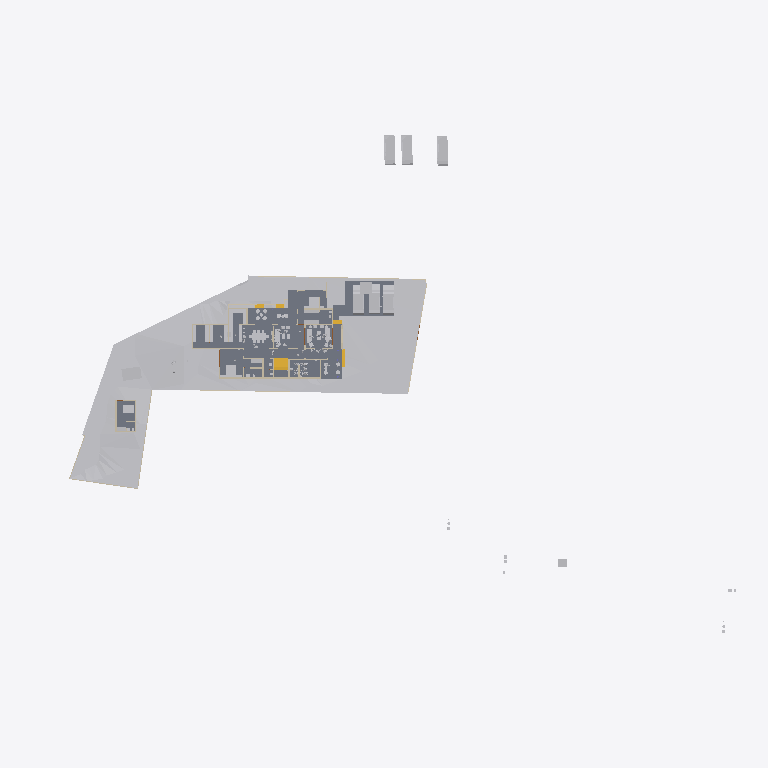
Plan cut of the same IFC building model at storey 'Existing' (level 0.00 m, cut at 1.40 m), seen from above with north up, elements coloured by IFC class: 31 other elements (light grey), 18 walls (beige), 5 stair flights (yellow), 4 slabs (grey). Cut surfaces are drawn darker.
Extent 123.3 m × 86.4 m × 24.8 m (x, y, z). Storeys (8): Road Level at 0.00 m; GF at 0.00 m; FF at 0.00 m; Concept at 0.00 m; Existing at 0.00 m; Roof at 0.00 m; Area at 0.00 m; Car Porch at 0.00 m. Elements (334): 96 IfcWall, 80 IfcFurniture, 47 IfcBuildingElementProxy, 30 IfcDoor, 29 IfcSanitaryTerminal, 14 IfcWindow, 13 IfcSlab, 7 IfcStairFlight, 6 IfcVehicle, 4 IfcColumn, 4 IfcRoof, 2 IfcGeographicElement.

HEADER;
FILE_DESCRIPTION(('ViewDefinition[DesignTransferView]'),'2;1');
FILE_NAME('Jailani.ifc','2026-01-15T11:40:15+05:30',(''),(''),'IfcOpenShell 0.8.4','Bonsai 0.8.4','Nobody');
FILE_SCHEMA(('IFC4X3'));
ENDSEC;
DATA;
#1=IFCPROJECT('1rEyq$MlvDVO9q4X_6O_vh',$,'My Project',$,$,$,$,(#14,#26),#9);
#31=IFCSITE('2ymv4STDrDCBgdvlSnG91s',$,'My Site',$,$,#54,$,$,$,(8,52,49,300000),(76,38,36,300000),20.0,$,$);
#37=IFCBUILDING('0WCwdFWaT3fvN6dYFJV0G3',$,'My Building',$,$,#60,$,$,$,$,$,$);
#43=IFCBUILDINGSTOREY('3glIUxBxj019WI9WL2_LBp',$,'Road Level',$,$,#66,$,$,$,$);
#2091=IFCBUILDINGSTOREY('0gksAyAJzF1eVdNHxF82jx',$,'GF',$,$,#146917,$,$,$,$);
#9684=IFCBUILDINGSTOREY('0GW8AoQ6z9OfFkHNDnUrmB',$,'FF',$,$,#184067,$,$,$,$);
#36449=IFCBUILDINGSTOREY('08MXqDc890wx$ikiXcsfjl',$,'Concept',$,$,#36465,$,$,$,$);
#37612=IFCBUILDINGSTOREY('3FqJSqHaz8MQtwN4CzJUgT',$,'Existing',$,$,#37627,$,$,$,$);
#39460=IFCBUILDINGSTOREY('2$v9ldK6P2VucsJp$wo$TV',$,'Roof',$,$,#39475,$,$,$,$);
#119304=IFCBUILDINGSTOREY('0qBaI9Ey94591kdt6C2Jnr',$,'Area',$,$,#119319,$,$,$,$);
#129129=IFCBUILDINGSTOREY('3kIur_wS960wa7BjgB$p1C',$,'Car Porch',$,$,#129145,$,$,$,$);
#1788=IFCGEOGRAPHICELEMENT('2G7_FUH1TFnfA2p0BceQCt',$,'Site',$,$,#100204,#1804,$,.TERRAIN.);
#4726=IFCSLAB('2FiUBYKgX14Ok5pfpzPww9',$,'Slab',$,$,#147072,#4737,$,$);
#44400=IFCGEOGRAPHICELEMENT('1ijp4spyP8GBGp3uN8hwYJ',$,'Grass',$,$,#146987,#44410,$,.VEGETATION.);
#100712=IFCSLAB('1DsvWWCbL7cANGjESzliI9',$,'Slab',$,$,#156011,#100733,$,$);
#151238=IFCSLAB('1TDJ9z8DHBV90YLwAbkjL$',$,'Slab',$,$,#172476,#151259,$,$);
#119444=IFCSLAB('1HaPt$rVH898ahLpgi_hqp',$,'Slab',$,$,#121464,#119465,$,$);
#145566=IFCVEHICLE('0GR5tKgTv9_RA8i68F_qsM',$,'Vehicle',$,$,#162447,#145579,$,$);
#40568=IFCVEHICLE('3YADKfQzbBmOkqjeAW8eZC',$,'Vehicle',$,$,#41076,#40581,$,$);
#40601=IFCVEHICLE('2n0InfZ3983xlP1tLNpSFe',$,'Vehicle',$,$,#41081,#40614,$,$);
#40247=IFCVEHICLE('1o80UYAPX4cRrso8iBSkYA',$,'Vehicle',$,$,#41071,#40260,$,$);
#154162=IFCVEHICLE('0N$2t9_e9DZwiKoEMbUbZK',$,'Vehicle',$,$,#157685,#154175,$,$);
#103859=IFCVEHICLE('0Rj7kGn8PAKQhJ_nG_1K0p',$,'Vehicle',$,$,#162442,#103872,$,$);
#4239=IFCBUILDINGELEMENTPROXY('3q7lNd2p17oe3AMat8N37d',$,'Toilet 2',$,$,#81645,#4249,$,.COMPLEX.);
#121662=IFCWALL('1BWH$vHq53de7ALB12b4Gj',$,'Wall',$,$,#172572,#121673,$,$);
#48553=IFCFURNITURE('2Ze14ZEU9CiBG9_AhI5DIZ',$,'Furniture',$,$,#169037,#48562,$,$);
#4250=IFCBUILDINGELEMENTPROXY('3toYnKI0v7vRY5ZvUmLVDd',$,'Toilet1',$,$,#81650,#4260,$,.COMPLEX.);
#55457=IFCFURNITURE('0V6hxvZwXE6hVLVUBmKQZG',$,'Furniture',$,$,#175444,#55466,$,$);
#55484=IFCFURNITURE('3TkWbzkAX1QAVy26F4DON4',$,'Furniture',$,$,#174951,#55497,$,$);
#101745=IFCFURNITURE('3hoLwjlaj1bx3MhQhdoDlQ',$,'Furniture',$,$,#147647,#101774,$,$);
#60594=IFCSTAIRFLIGHT('3K6s0TXK14hg3GYNy0Q3Ew',$,'StairFlight',$,$,#184152,#60602,$,9,8,0.160000006357829,0.150000005960464,.STRAIGHT.);
#173320=IFCSTAIRFLIGHT('2kGkXOTOr7S8FrskX$gR0R',$,'StairFlight',$,$,#184157,#173333,$,9,8,0.160000006357829,0.150000005960464,.STRAIGHT.);
#3433=IFCWALL('2gqgdNokT89Rrmjq1x$gkt',$,'Wall',$,$,#35105,#3444,$,$);
#23555=IFCTRANSPORTELEMENT('10_X8X5DHBYv3U3r1ASSTk',$,'TransportElement',$,$,#146982,#23564,$,$);
#2632=IFCWALL('1hiIP0I5r0ZAybbUAFoviW',$,'Wall',$,$,#112940,#2638,$,$);
#3190=IFCWALL('193oymhqH3WPw9ieWVOFsJ',$,'Wall',$,$,#36281,#3201,$,$);
#2407=IFCWALL('1wqYISk15EtxPgF1WYwVVh',$,'Wall',$,$,#100330,#2413,$,$);
#180729=IFCFURNITURE('2oySu9ZA135gMkPzwgh3oE',$,'Furniture',$,$,#181028,#180740,$,$);
#170150=IFCFURNITURE('3Rxkd7cnT41hhyDoPSnoDn',$,'Furniture',$,$,#176290,#170161,$,$);
#160611=IFCFURNITURE('2ZKNol42f8qe6VN3Dr4RLS',$,'Furniture',$,$,#178786,#160622,$,$);
#86840=IFCWALL('1zaCosLNjApxxIMARr_CVV',$,'Wall',$,$,#147102,#86851,$,$);
#96889=IFCFURNITURE('0vSkcro912JR$kB$WM69H4',$,'Furniture',$,$,#167459,#96900,$,$);
#48220=IFCFURNITURE('1QWqY1IIrEJwc5UsSxSNE6',$,'Furniture',$,$,#169022,#48233,$,$);
#2457=IFCWALL('38EbZ7mAL5TfofCc1aVwCP',$,'Wall',$,$,#113131,#2463,$,$);
#161776=IFCFURNITURE('0v_OHJ2p94wx9DIPdDDMc$',$,'Furniture',$,$,#172456,#161787,$,$);
#163015=IFCWALL('19oF6rRx1FGA3PiJTKRvMM',$,'Wall',$,$,#175672,#163026,$,$);
#6030=IFCFURNITURE('3gD11dh7T2SPAde6fVBVr4',$,'Furniture',$,$,#165083,#6043,$,$);
#89686=IFCFURNITURE('13ALM621n4AfCK13kNr2ii',$,'Furniture',$,$,#165088,#89699,$,$);
#75308=IFCWALL('0aRmjp_Qf6AeBX3Xe9lqsI',$,'Wall',$,$,#168411,#75319,$,$);
#2607=IFCWALL('0hLi5deXP5Zfo$NOtNZznY',$,'Wall',$,$,#112989,#2613,$,$);
#56164=IFCFURNITURE('1NDOqTkPT45hXxPi7JQfG6',$,'Furniture',$,$,#172451,#56175,$,$);
#172118=IFCFURNITURE('1YflV_Cur54hqp1I_NOqlS',$,'Furniture',$,$,#178791,#172129,$,$);
#180754=IFCFURNITURE('17N7JqRKD0yBV$kWkW8Z6p',$,'Furniture',$,$,#181033,#180765,$,$);
#117579=IFCWALL('1rL6wtIpDAKewEgxZm7SGA',$,'Wall',$,$,#183809,#117633,$,$);
#167460=IFCFURNITURE('3H0byuK9DFFxoHLn2ozWdt',$,'Furniture',$,$,#169147,#167471,$,$);
#56246=IFCFURNITURE('2mj$BvRbP1f9_7V7W1oVwT',$,'Furniture',$,$,#172446,#56257,$,$);
#168774=IFCFURNITURE('2n99L3j9n3qOApNNfMk59J',$,'Furniture',$,$,#176106,#168785,$,$);
#56306=IFCFURNITURE('1_EYla0VL98hdUWu1GNTXR',$,'Furniture',$,$,#172436,#56317,$,$);
#84112=IFCWALL('0SEXIFc9TD7u5ndttFAl6W',$,'Wall',$,$,#173364,#84123,$,$);
#2582=IFCWALL('3AhfTEAr96zBOu2JT1DiVf',$,'Wall',$,$,#113113,#2588,$,$);
#169905=IFCWALL('2NxZKW_0j7e8qQcggZOODF',$,'Wall',$,$,#180597,#169916,$,$);
#119773=IFCFURNITURE('2r_AIZo5D5QuP0U2TnkfKP',$,'Furniture',$,$,#148457,#119784,$,$);
#175479=IFCSTAIRFLIGHT('0hFCi88vrCsef5a_DYHjRg',$,'StairFlight',$,$,#175692,#175492,$,2,1,0.150000005960464,0.0900000035762787,.STRAIGHT.);
#75333=IFCWALL('0QnQ$aShP6ifk0P98FmQv4',$,'Wall',$,$,#175961,#75344,$,$);
#172596=IFCWALL('1G3ztbZ750dw9Xqqel2l7a',$,'Wall',$,$,#173345,#172608,$,$);
#151928=IFCSTAIRFLIGHT('0LqorNZl19hfMgdBsGJn64',$,'StairFlight',$,$,#175001,#151941,$,2,1,0.150000005960464,0.0900000035762787,.STRAIGHT.);
#151902=IFCSTAIRFLIGHT('1R3j0yF7n1CwfTsNLjhcXF',$,'StairFlight',$,$,#174996,#151915,$,2,1,0.150000005960464,0.0900000035762787,.STRAIGHT.);
#86870=IFCWALL('1_fX$FEwXFLOJR8rOkkV$4',$,'Wall',$,$,#147097,#86881,$,$);
#161846=IFCWALL('36hNQtr3b9thRYCHqfd2Bq',$,'Wall',$,$,#172511,#161857,$,$);
ENDSEC;
